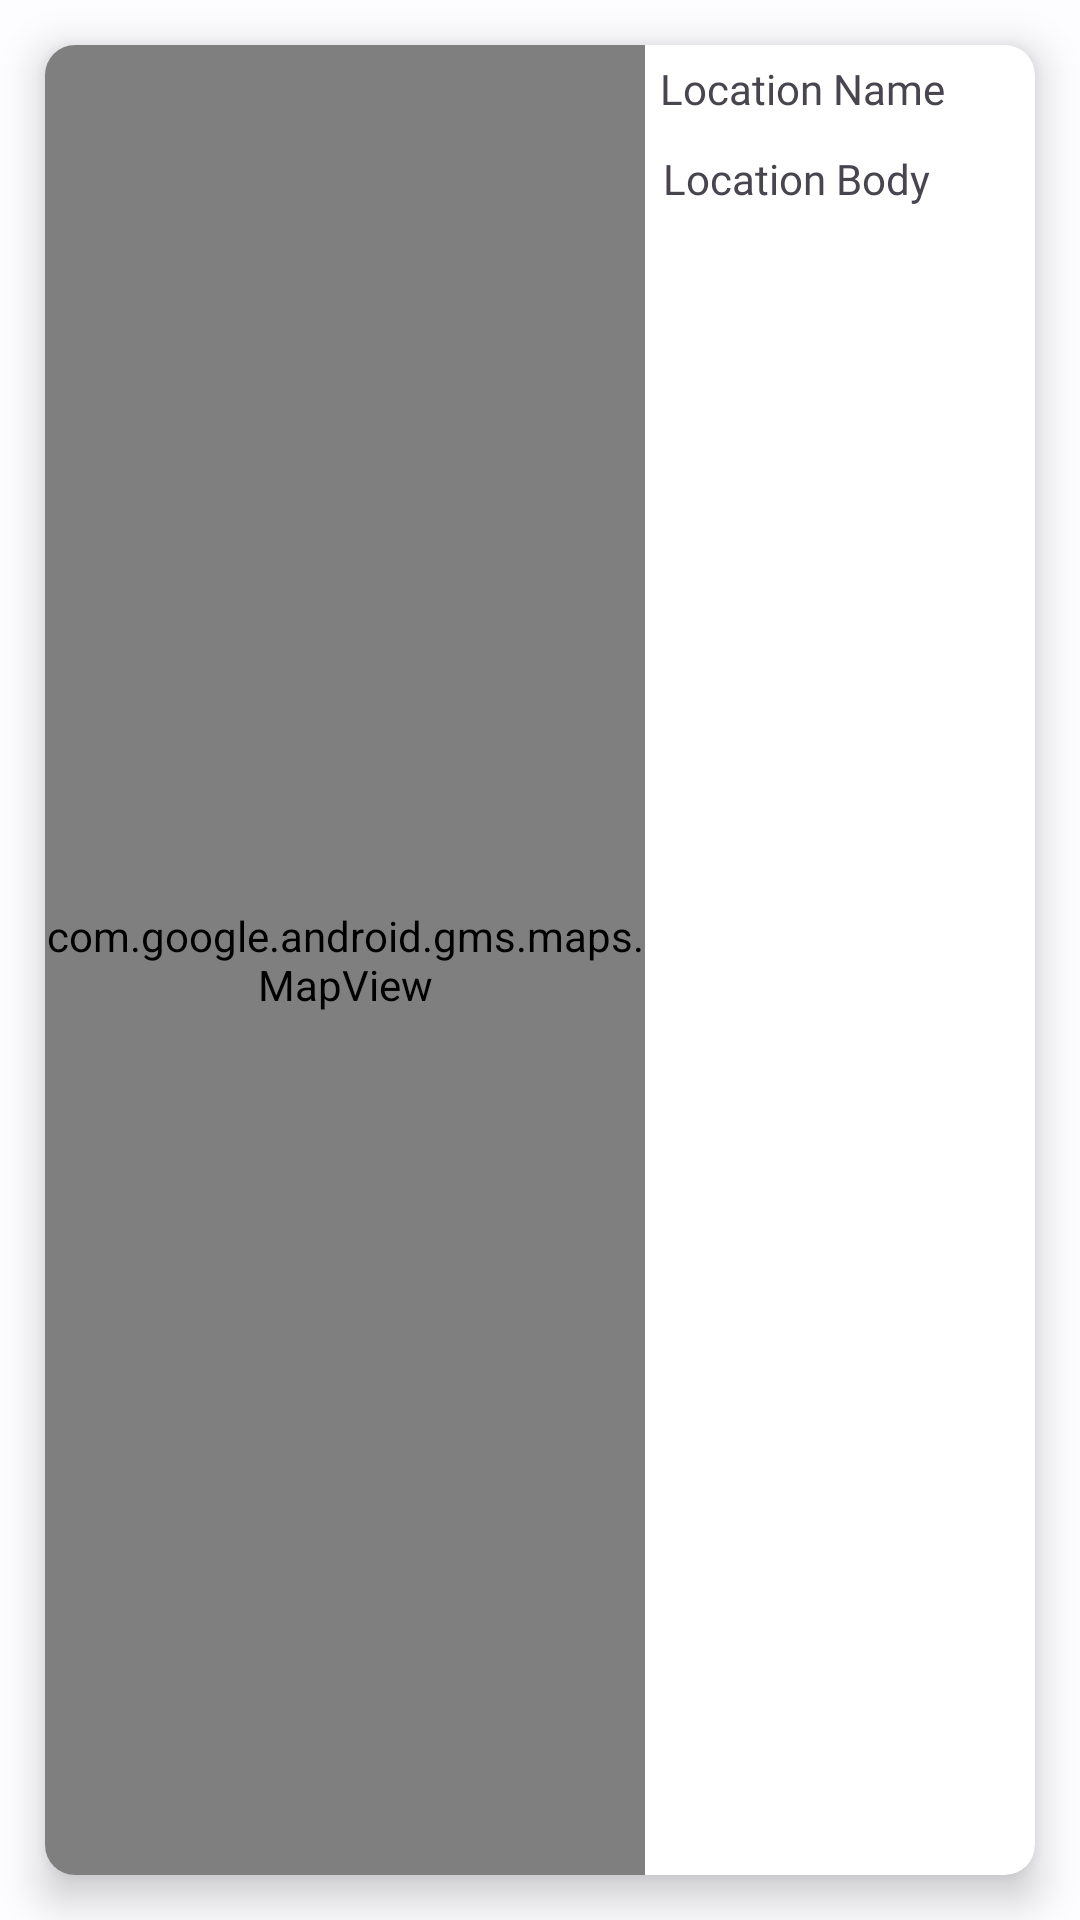

The Android layout XML behind this screen, and the referenced resources:
<!-- AndroidManifest.xml: application theme Theme.GMAPS -->
<!-- res/layout/list_of_searched_location_item.xml -->
<?xml version="1.0" encoding="utf-8"?>
<androidx.constraintlayout.widget.ConstraintLayout xmlns:android="http://schemas.android.com/apk/res/android"
    xmlns:tools="http://schemas.android.com/tools"
    android:layout_width="match_parent"
    android:layout_height="@dimen/val_250dp"
    xmlns:app="http://schemas.android.com/apk/res-auto">

    <androidx.cardview.widget.CardView
        android:layout_width="match_parent"
        android:layout_margin="@dimen/val_15dp"
        app:cardCornerRadius="@dimen/val_10dp"
        app:cardElevation="@dimen/val_8dp"
        android:layout_height="match_parent">

        <LinearLayout
            android:layout_width="match_parent"
            android:layout_height="match_parent">


            <com.google.android.gms.maps.MapView
                android:id="@+id/imageView"
                android:layout_width="@dimen/val_200dp"
                android:layout_height="match_parent"
                tools:srcCompat="@tools:sample/avatars" />

            <LinearLayout
                android:layout_width="match_parent"
                android:orientation="vertical"
                android:layout_height="wrap_content">

                <TextView
                    android:id="@+id/SearchResultTitle"
                    android:layout_width="match_parent"
                    android:padding="@dimen/val_5dp"
                    android:text="@string/location_name"
                    android:layout_height="wrap_content"
                    android:textSize="@dimen/val_14sp"
                    android:fontFamily="@font/poppins_bold"
                    android:layout_weight="1"/>

                <TextView
                    android:id="@+id/SearchResultBody"
                    android:layout_width="match_parent"
                    android:padding="@dimen/val_6dp"
                    android:textSize="@dimen/val_14sp"
                    android:text="@string/location_body"
                    android:fontFamily="@font/poppins_medium"
                    android:layout_height="wrap_content"
                    android:layout_weight="1" />

            </LinearLayout>

        </LinearLayout>

    </androidx.cardview.widget.CardView>

</androidx.constraintlayout.widget.ConstraintLayout>
<!-- resources referenced by this layout -->
<resources>
  <dimen name="val_10dp">10dp</dimen>
  <dimen name="val_14sp">14sp</dimen>
  <dimen name="val_15dp">15dp</dimen>
  <dimen name="val_200dp">200dp</dimen>
  <dimen name="val_250dp">250dp</dimen>
  <dimen name="val_5dp">5dp</dimen>
  <dimen name="val_6dp">6dp</dimen>
  <dimen name="val_8dp">8dp</dimen>
  <string name="location_body">Location Body</string>
  <string name="location_name">Location Name</string>
  <color name="md_theme_light_primary">#0F61A4</color>
  <color name="md_theme_light_onPrimary">#FFFFFF</color>
  <color name="md_theme_light_primaryContainer">#D2E4FF</color>
  <color name="md_theme_light_onPrimaryContainer">#001C37</color>
  <color name="md_theme_light_secondary">#00639C</color>
  <color name="md_theme_light_onSecondary">#FFFFFF</color>
  <color name="md_theme_light_secondaryContainer">#CEE5FF</color>
  <color name="md_theme_light_onSecondaryContainer">#001D33</color>
  <color name="md_theme_light_tertiary">#6C5677</color>
  <color name="md_theme_light_onTertiary">#FFFFFF</color>
  <color name="md_theme_light_tertiaryContainer">#F4D9FF</color>
  <color name="md_theme_light_onTertiaryContainer">#261431</color>
  <color name="md_theme_light_error">#BA1A1A</color>
  <color name="md_theme_light_errorContainer">#FFDAD6</color>
  <color name="md_theme_light_onError">#FFFFFF</color>
  <color name="md_theme_light_onErrorContainer">#410002</color>
  <color name="md_theme_light_background">#FDFCFF</color>
  <color name="md_theme_light_onBackground">#1A1C1E</color>
  <color name="md_theme_light_surface">#FDFCFF</color>
  <color name="md_theme_light_onSurface">#1A1C1E</color>
  <color name="md_theme_light_surfaceVariant">#DFE2EB</color>
  <color name="md_theme_light_onSurfaceVariant">#43474E</color>
  <color name="md_theme_light_outline">#73777F</color>
  <color name="md_theme_light_inverseOnSurface">#F1F0F4</color>
  <color name="md_theme_light_inverseSurface">#2F3033</color>
  <color name="md_theme_light_surfaceTint">#0F61A4</color>
  <color name="md_theme_light_inversePrimary">#A1C9FF</color>
  <color name="primaryLightColor">#40636871</color>
  <color name="lightTint">#80001C37</color>
</resources>
